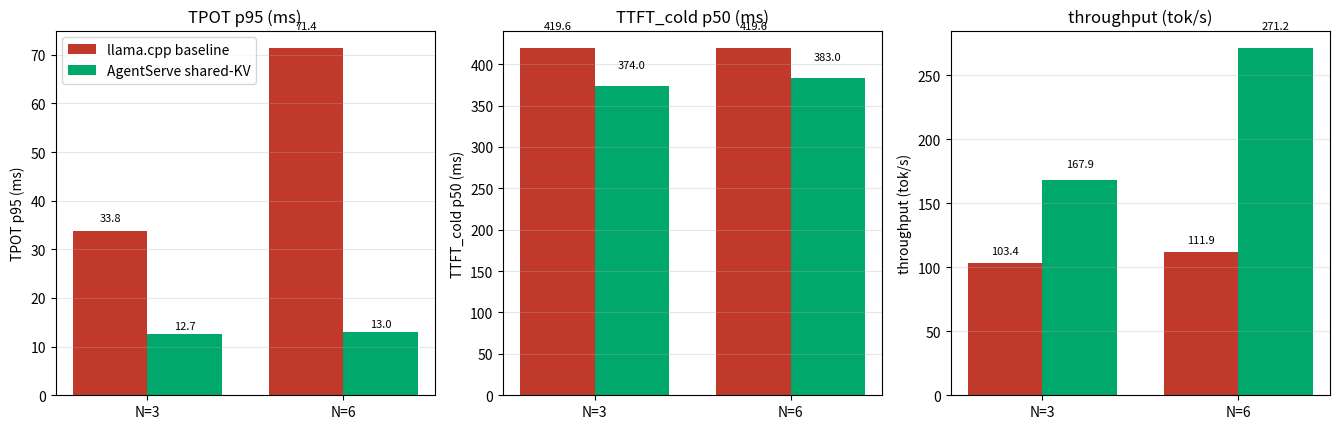

Here is the Python script that generated this plot: (Note: this script raises an exception after producing the figure.)
import matplotlib; matplotlib.use("Agg")
import matplotlib.pyplot as plt, numpy as np
# Same-methodology comparison. Baseline cold TTFT = llama-server TRUE cold measured on same 2693-tok prompt (419.6ms).
data = {
 "N=3": {"llama.cpp baseline":{"TTFT":419.6,"TPOT":33.8,"TP":103.4}, "AgentServe shared-KV":{"TTFT":374,"TPOT":12.68,"TP":167.9}},
 "N=6": {"llama.cpp baseline":{"TTFT":419.6,"TPOT":71.4,"TP":111.9}, "AgentServe shared-KV":{"TTFT":383,"TPOT":12.96,"TP":271.2}},
}
plt.rcParams.update({"font.size":10,"axes.titlesize":12})
fig, axes = plt.subplots(1, 3, figsize=(13.5, 4.4))
colors={"llama.cpp baseline":"#c0392b","AgentServe shared-KV":"#00a86b"}
for ax,(title,key) in zip(axes, [("TPOT p95 (ms)","TPOT"),("TTFT_cold p50 (ms)","TTFT"),("throughput (tok/s)","TP")]):
    ns=["N=3","N=6"]; names=["llama.cpp baseline","AgentServe shared-KV"]; x=np.arange(2); w=0.38
    for j,nm in enumerate(names):
        vals=[data[n][nm][key] for n in ns]
        ax.bar(x+(j-0.5)*w, vals, w, label=nm, color=colors[nm])
        for i,n in enumerate(ns): ax.text(x[i]+(j-0.5)*w, vals[i]*1.05, "%.1f"%vals[i], ha="center", va="bottom", fontsize=8)
    ax.set_title(title); ax.set_xticks(x); ax.set_xticklabels(ns); ax.set_ylabel(title); ax.grid(alpha=0.3, axis="y")
axes[0].legend(); plt.tight_layout()
plt.savefig("/root/autodl-tmp/exp/plots/backend_compare_sharedkv_3b.png", dpi=140, facecolor="white"); print("ok")
